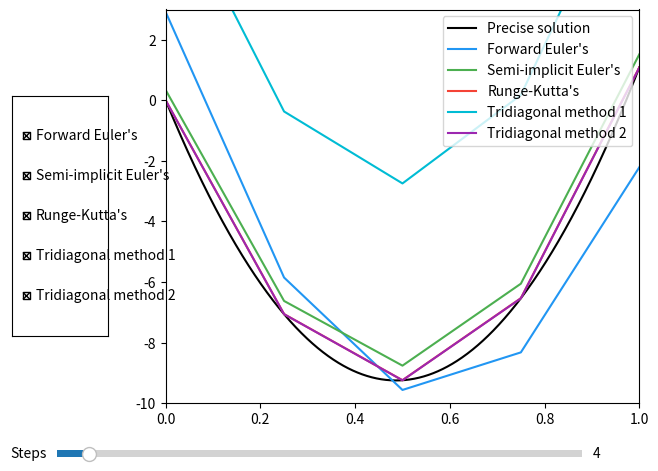

Reproduce this figure in Python.
#!/usr/bin/env python3

import numpy as np
import matplotlib.pyplot as plt
from matplotlib.widgets import Slider, Button, CheckButtons


EPSILON = 0.1E-10

STEP = 4

STEP_MIN = 1

STEP_MAX = 50

DOMAIN_START = 0

DOMAIN_END = 1


def domain(nodes_count):
    return np.linspace(DOMAIN_START, DOMAIN_END, nodes_count + 1)


# Исходные данные:
A = 38

# Правая часть диффура
F = lambda x, y, dy: y + A*x*(1-x) + 2*A + 2

# Решение диффура, которое я посчитал ручками (начальные условия дальше)
Y = lambda x: 38*x**2 - 38*x + np.e**(-x) + np.e**x - 2

# Сетка
X = domain(100)

XX = domain(1000)

# Номер последнего узла в сетке (чтобы проверять начальные условия)
N = len(X) - 1


# Начальные условия 
#
# y'(0) = y(0) - A
# y'(1) = -y(1) + 2*e + A - 2          (*)
#
# Введём новые начальные условия для метода стрельбы:
#
# y(0) = m                        
# y'(0) = y(0) - A = m - A             (**)
#
# m -- это параметр, который должен подобрать наш алгоритм.
# 
# Чтобы y(x, m) -- решение диффура с н.у. (**) было решением диффура с исходными н.у., 
# нужно так подобрать m, чтобы выполнялось то начальное условие, которое мы выбросили при переходе к (**):
# 
# Т.е. y'(1, m) == -y(1, m) + 2*e + A - 2
#
# Алгоритм устроен так:
# 
# Берём и методом дихотомии вычисляет такое M, при котором:
#
# y'(1, M) + y(1, M) - 2*e - A + 2 == 0
#
# Где y(x, m) -- решение диффура с н.у. (**)
#
# Тогда y(x, M) -- решение диффура с н.у. (*)


COLORS = [
    "#2196F3",
    "#4CAF50",
    "#F44336",
    "#00BCD4",
    "#9C27B0",
    "#FFC107",
    "#795548",
    "#673AB7",
]


class Method:
    color = 0

    def __init__(self, name, function):
        self.name = name
        self.function = function
        self.color = COLORS[Method.color % len(COLORS)]
        Method.color += 1

    def __call__(self, *args, **kwargs):
        return self.function(*args, **kwargs)

    def __str__(self):
        return self.name

    def __repr__(self):
        return self.name


def method(name):
    return lambda function: Method(name, function)


def solve(method, f, x, y0, dy0):
    y = [y0]
    dy = [dy0]
    ddy = [f(x[0], y0, dy0)]
    for n in range(len(x) - 1):
        h = x[n + 1] - x[n]
        y_next, dy_next = method(f, n, h, x, y, dy)
        y.append(y_next)
        dy.append(dy_next)
        ddy.append(f(x[n + 1], y_next, dy_next))
    return y, dy, ddy


def shot(method, m):
    return solve(method, F, X, m, m - A)


def fire(method, m):
    y, dy, ddy = shot(method, m)
    return dy[N] + y[N] - 2*np.e - A + 2 


def dichotomy(a, b, f):
    fa = f(a)
    fb = f(b)
    
    if fa == 0:
        return a
    
    if fb == 0:
        return b
    
    if fa * fb > 0:
        raise ValueError()
    
    while abs(a - b) > EPSILON:
        c = (a + b) / 2
        fc = f(c)
        
        if fc == 0:
            return c
        
        if fc * fa < 0:
            b = c
            fb = fc
            continue
            
        if fc * fb < 0:
            a = c
            fa = fc
            continue
            
        raise ValueError()
    
    return (a + b) / 2


@method("Forward Euler's")
def explicit_euler(f, n, h, x, y, dy):
    dy_next = dy[n] + h * f(x[n], y[n], dy[n])
    y_next = y[n] + h * dy[n]
    return y_next, dy_next


@method("Semi-implicit Euler's")
def recount_euler(f, n, h, x, y, dy):
    xn = x[n]
    yn = y[n]
    dyn = dy[n]
    dy_next = dyn + h/2 * (f(xn, yn, dyn) + f(xn + h, yn + h * dyn, dyn + h * f(xn, yn, dyn)))
    y_next = yn + h/2 * (dyn + dyn + h * f(xn, yn, dyn))
    return y_next, dy_next


@method("Runge-Kutta's")
def runge_kutta(f, n, h, x, y, dy):
    xn = x[n]
    yn = y[n]
    dyn = dy[n]
    
    k1y = h * dyn
    k1dy = h * f(xn, yn, dyn)
    
    k2y = h * (dyn + k1dy/2)
    k2dy = h * f(xn + h/2, yn + k1y/2, dyn + k1dy/2)
    
    k3y = h * (dyn + k2dy/2)
    k3dy = h * f(xn + h/2, yn + k2y/2, dyn + k2dy/2)
    
    k4y = h * (dyn + k3dy)
    k4dy = h * f(xn + h, yn + k3y, dyn + k3dy)
    
    y_next = yn + (k1y + 2*(k2y + k3y) + k4y) / 6
    dy_next = dyn + (k1dy + 2*(k2dy + k3dy) + k4dy) / 6
    
    return y_next, dy_next


@method("Tridiagonal method 1")
def tridiag1(xs):
    N = len(xs) - 1
    h = (X[N] - X[0]) / N

    p = lambda x: 1
    q = lambda x: A*x*(1-x) + 2*A + 2

    alpha0 = 1
    alpha1 = -A

    beta0 = -1
    beta1 = 2*np.e + A - 2

    lambdas = np.zeros((N + 2,), dtype=np.float64)
    lambdas[1] = 1 / (1 + h*alpha0)

    mus = np.zeros((N + 2,), dtype=np.float64)
    mus[1] = -h * alpha1 / (1 + h*alpha0)

    for n in range(1, N+1):
        Xn = X[n]
        An = 2 + p(Xn) * h**2
        Bn = q(Xn) * h**2
        lambdas[n + 1] = -1 / (lambdas[n] - An)
        mus[n + 1] = (Bn - mus[n]) / (lambdas[n] - An)

    y = np.zeros(X.shape, dtype=np.float64)

    lambdaN = 1 - h * beta0
    muN = -h * beta1

    y[N] = -(mus[N] - muN) / (lambdas[N] - lambdaN)

    for n in range(N, 0, -1):
        y[n-1] = lambdas[n] * y[n] + mus[n]

    return y


@method("Tridiagonal method 2")
def tridiag2(xs):
    N = len(xs) - 1
    h = (X[N] - X[0]) / N

    p = lambda x: 1
    q = lambda x: A*x*(1-x) + 2*A + 2

    alpha0 = 1
    alpha1 = -A

    beta0 = -1
    beta1 = 2*np.e + A - 2

    k = 2*h*alpha0 + p(X[0])*h**2 + 2

    lambdas = np.zeros((N + 2,), dtype=np.float64)
    lambdas[1] = 2 / k

    mus = np.zeros((N + 2,), dtype=np.float64)
    mus[1] = -(2*h*alpha1 + q(X[0])*h**2) / k

    for n in range(1, N+1):
        Xn = X[n]
        An = 2 + p(Xn) * h**2
        Bn = q(Xn) * h**2
        lambdas[n + 1] = -1 / (lambdas[n] - An)
        mus[n + 1] = (Bn - mus[n]) / (lambdas[n] - An)

    y = np.zeros(X.shape, dtype=np.float64)

    lambdaN = h**2 * p(X[N]) / 2 - h*beta0 + 1
    muN = h**2 * q(X[N]) / 2 - h*beta1

    y[N] = -(mus[N] - muN) / (lambdas[N] - lambdaN)

    for n in range(N, 0, -1):
        y[n-1] = lambdas[n] * y[n] + mus[n]

    return y


METHODS = [
    explicit_euler,
    recount_euler,
    runge_kutta,
    tridiag1,
    tridiag2,
]


SELECTED_METHODS = set(METHODS)


def setup_ui():
    fig, ax = plt.subplots()
    plt.subplots_adjust(top=0.98, right=0.99, left=0.25, bottom=0.16)

    slider_axes = plt.axes([0.08, 0.04, 0.82, 0.03])
    slider = Slider(slider_axes, 'Steps', STEP_MIN, STEP_MAX, valinit=STEP)

    def slider_listener(value):
        global STEP
        STEP = int(value)
        plot(ax, value)
        fig.canvas.draw_idle()

    slider.on_changed(slider_listener)

    checkbox_axes = plt.axes([0.01, 0.3, 0.15, 0.5])
    checkbox = CheckButtons(checkbox_axes, METHODS, 
        [method in SELECTED_METHODS for method in METHODS])

    def checkbox_listener(label):
        method = [x for x in METHODS if x.name == label][0]
        if method in SELECTED_METHODS:
            SELECTED_METHODS.remove(method)
        else:
            SELECTED_METHODS.add(method)
        plot(ax, STEP)
        fig.canvas.draw_idle()

    checkbox.on_clicked(checkbox_listener)

    return ax, slider, checkbox


def plot(axes, steps_count):
    global X, N
    X = domain(steps_count)
    N = len(X) - 1

    axes.cla()
    axes.set_xlim([0, 1])
    axes.set_ylim([-10, 3])

    axes.plot(XX, Y(XX), "black")
    lines = ["Precise solution"]

    for method in METHODS:
        if method in SELECTED_METHODS:
            lines.append(method.name)

            if method == tridiag1 or method == tridiag2:
                axes.plot(X, method(X), method.color)
                continue

            M = dichotomy(-10, 10, lambda m: fire(method, m))

            y, dy, ddy = shot(method, M)

            axes.plot(X, y, method.color)

    axes.legend(lines, loc=1)


if __name__ == "__main__":
    ax, slider, checkbox = setup_ui()
    plot(ax, STEP)
    plt.show()
